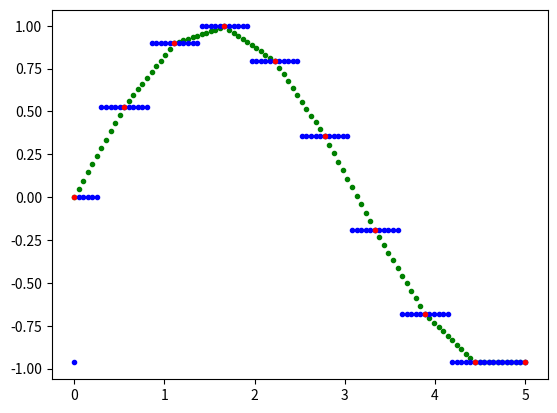
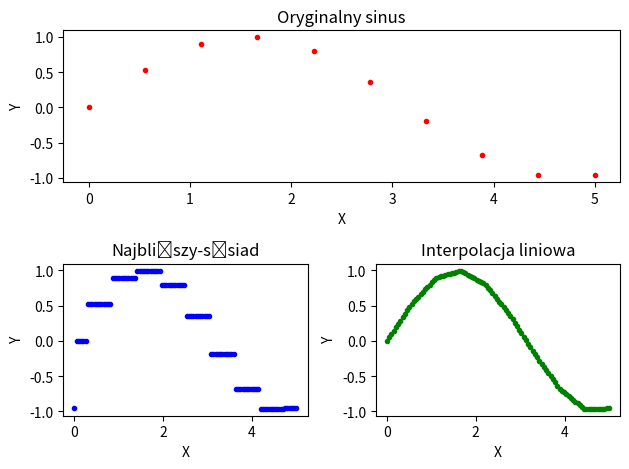

Generate these figures, in order, with matplotlib:
import numpy as np
import matplotlib.pyplot as plt
import matplotlib.gridspec as gridspec


# Interpolacja liniowa
def linear(x1,y1,x2):
    y2 = []
    
    # Porównaj każdą wartość z wektora x2 z wartościami wektora x1 aby sprawdzić w którym przedziale znajduje się punkt.
    for i in range (len(x2)):
        for j in range (len(x1)):
            if x2[i] <= x1[j]:

                # Oblicz wagi na podstawie odległości nowego punktu od 2 sąsiadujących
                w1 = x1[j] - x2[i]
                w2 = x2[i] - x1[j-1]

                # Oblicz wartość dla punktu z wektora x2 i dodaj ją do macierzy y2
                temp = y1[j] * w2 + y1[j-1] * w1

                y2.append(float(temp * 1.8))
                break

    return y2


# Interpolacja najbliższy-sąsiad
def closest_neightbour(x1,y1,x2):
    y2 = []

    # Porównaj każdą wartość z wektora x2 z wartościami wektora x1 aby sprawdzić do którego punktu z macierzy x1 jest bliżej
    for i in range (len(x2)):
        for j in range (len(x1)):
            if x2[i] <= x1[j]:
                w1 = x1[j] - x2[i]
                w2 = x2[i] - x1[j-1]

                # Zapisz odpowiednią wartość dla puntku z macierzy x2
                if w1 >= w2:
                    y2.append(y1[j-1])
                else:
                    y2.append(y1[j])

                break

    return y2


def main():
    x1 = np.linspace(0,5,10)
    y1 = np.sin(x1)
    x2 = np.linspace(0,5,100)

    y2 = linear(x1,y1,x2)
    plt.plot(x2, y2, '.g')

    y3 = closest_neightbour(x1,y1,x2)
    plt.plot(x2, y3, '.b')

    plt.plot(x1, y1, '.r')
    plt.show()

    fig = plt.figure(tight_layout=True)
    gs = gridspec.GridSpec(2, 2)   

    ax = fig.add_subplot(gs[0, :])
    ax.plot(x1, y1, '.r') 
    plt.title("Oryginalny sinus")
    ax.set_ylabel('Y')
    ax.set_xlabel('X')

    ax = fig.add_subplot(gs[1, 0])
    ax.plot(x2, y3, '.b')
    plt.title("Najbliższy-sąsiad")
    ax.set_ylabel('Y')
    ax.set_xlabel('X')

    ax = fig.add_subplot(gs[1, 1])
    ax.plot(x2, y2, '.g')
    plt.title("Interpolacja liniowa")
    ax.set_ylabel('Y')
    ax.set_xlabel('X')

    fig.align_labels()
    plt.show()

if __name__ == "__main__":
    main()